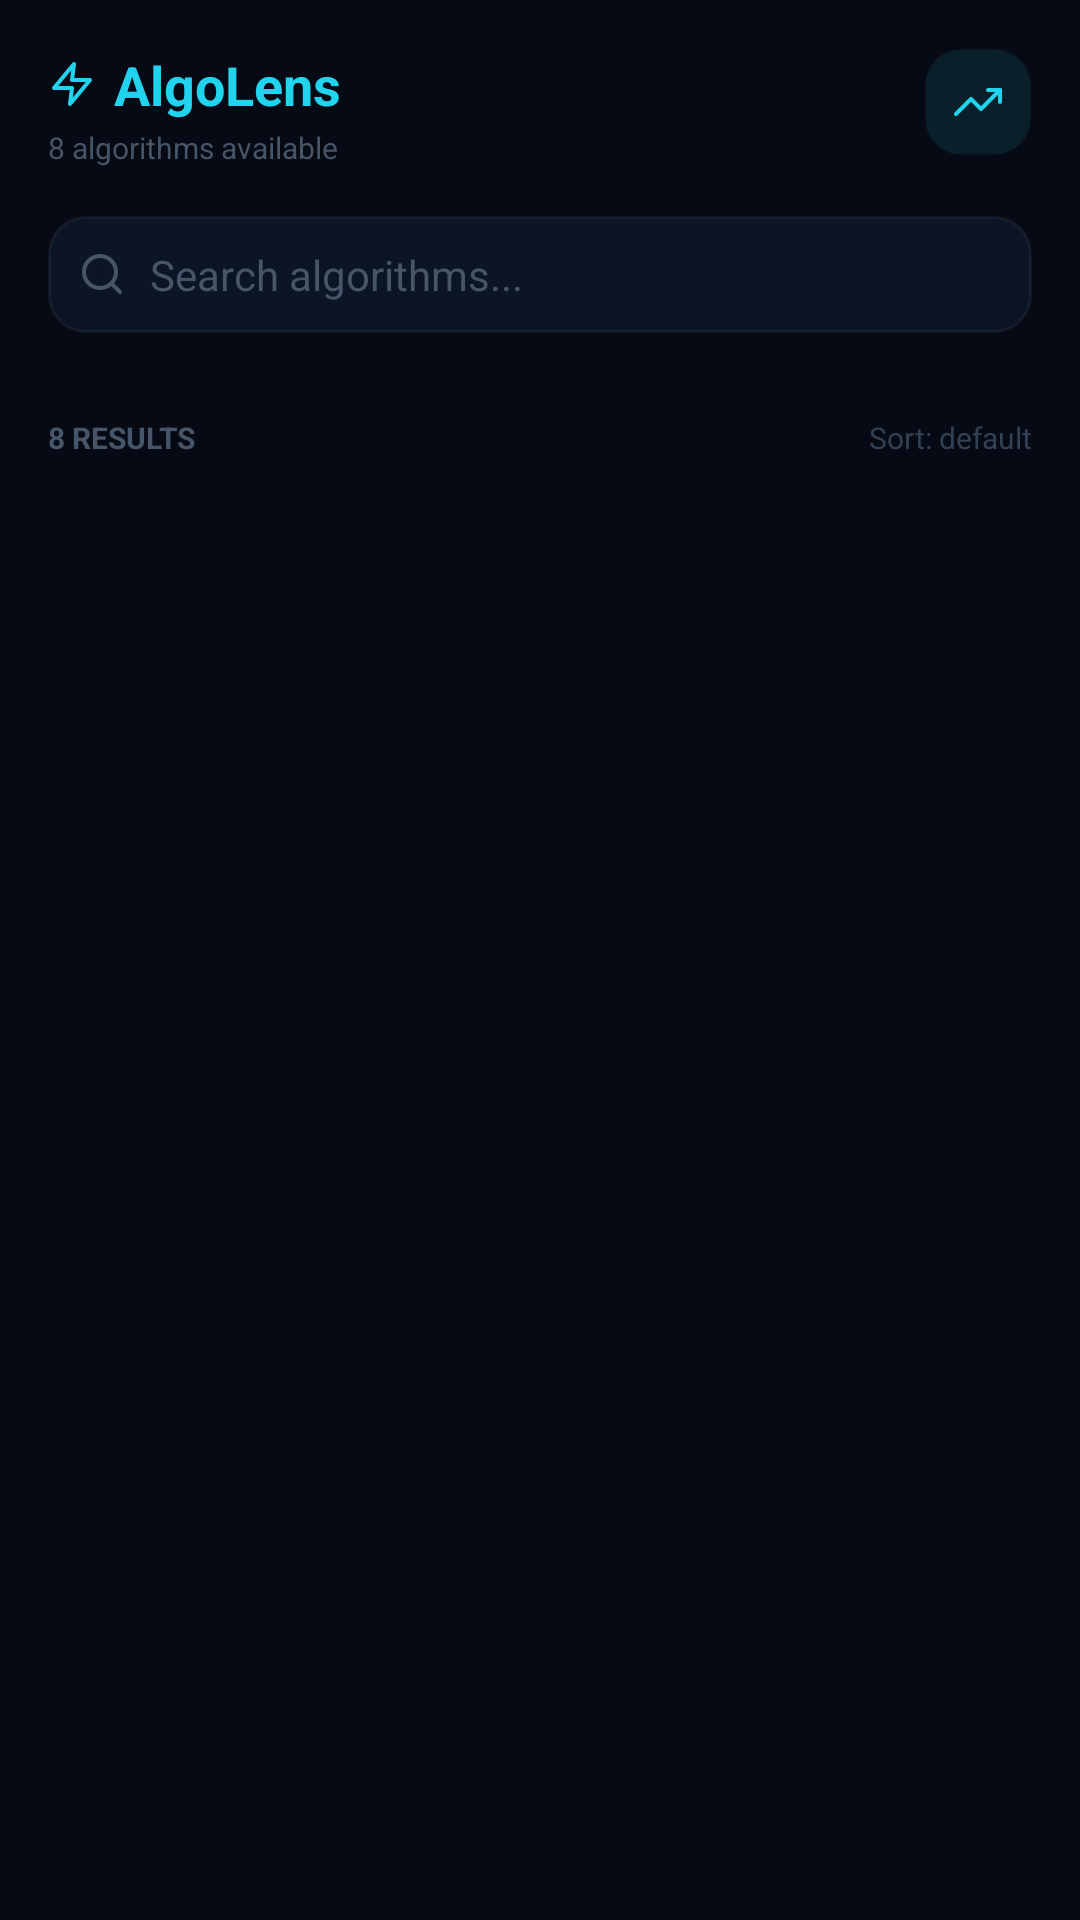

Layout XML and referenced resources for this Android screen:
<!-- AndroidManifest.xml: application theme Theme.AVIA -->
<!-- res/layout/fragment_dashboard.xml -->
<?xml version="1.0" encoding="utf-8"?>
<LinearLayout xmlns:android="http://schemas.android.com/apk/res/android"
    xmlns:app="http://schemas.android.com/apk/res-auto"
    xmlns:tools="http://schemas.android.com/tools"
    android:layout_width="match_parent"
    android:layout_height="match_parent"
    android:background="@color/bg_dark"
    android:orientation="vertical"
    android:paddingStart="16dp"
    android:paddingEnd="16dp"
    android:paddingTop="16dp"
    android:paddingBottom="0dp">

    
    <RelativeLayout
        android:layout_width="match_parent"
        android:layout_height="wrap_content"
        android:layout_marginBottom="16dp">

        <LinearLayout
            android:layout_width="wrap_content"
            android:layout_height="wrap_content"
            android:orientation="vertical">

            <LinearLayout
                android:layout_width="wrap_content"
                android:layout_height="wrap_content"
                android:gravity="center_vertical"
                android:orientation="horizontal">

                <ImageView
                    android:layout_width="16dp"
                    android:layout_height="16dp"
                    android:layout_marginEnd="6dp"
                    android:src="@drawable/ic_zap"
                    app:tint="@color/primary_cyan" />

                <TextView
                    android:layout_width="wrap_content"
                    android:layout_height="wrap_content"
                    android:text="AlgoLens"
                    android:textColor="@color/primary_cyan"
                    android:textSize="18sp"
                    android:textStyle="bold" />
            </LinearLayout>

            <TextView
                android:id="@+id/tv_algo_count_header"
                android:layout_width="wrap_content"
                android:layout_height="wrap_content"
                android:layout_marginTop="2dp"
                android:text="8 algorithms available"
                android:textColor="@color/text_muted"
                android:textSize="10sp" />
        </LinearLayout>

        <FrameLayout
            android:layout_width="36dp"
            android:layout_height="36dp"
            android:layout_alignParentEnd="true"
            android:background="@drawable/card_background"
            android:backgroundTint="#1A22D3EE">

            <ImageView
                android:layout_width="16dp"
                android:layout_height="16dp"
                android:layout_gravity="center"
                android:src="@drawable/ic_trending"
                app:tint="@color/primary_cyan" />
        </FrameLayout>
    </RelativeLayout>

    
    <LinearLayout
        android:layout_width="match_parent"
        android:layout_height="wrap_content"
        android:layout_marginBottom="16dp"
        android:background="@drawable/card_background"
        android:gravity="center_vertical"
        android:orientation="horizontal"
        android:padding="10dp">

        <ImageView
            android:layout_width="16dp"
            android:layout_height="16dp"
            android:layout_marginEnd="8dp"
            android:src="@drawable/ic_search"
            app:tint="@color/text_muted" />

        <EditText
            android:id="@+id/et_search"
            android:layout_width="match_parent"
            android:layout_height="wrap_content"
            android:background="@null"
            android:hint="Search algorithms..."
            android:textColor="@color/text_primary"
            android:textColorHint="@color/text_muted"
            android:textSize="14sp" />
    </LinearLayout>

    
    <HorizontalScrollView
        android:layout_width="match_parent"
        android:layout_height="wrap_content"
        android:layout_marginBottom="12dp"
        android:scrollbars="none">

        <LinearLayout
            android:id="@+id/layout_categories"
            android:layout_width="wrap_content"
            android:layout_height="wrap_content"
            android:orientation="horizontal" />
    </HorizontalScrollView>

    
    <RelativeLayout
        android:layout_width="match_parent"
        android:layout_height="wrap_content"
        android:layout_marginBottom="8dp">

        <TextView
            android:id="@+id/tv_results_count"
            android:layout_width="wrap_content"
            android:layout_height="wrap_content"
            android:text="8 RESULTS"
            android:textColor="@color/text_muted"
            android:textSize="10sp"
            android:textStyle="bold" />

        <TextView
            android:layout_width="wrap_content"
            android:layout_height="wrap_content"
            android:layout_alignParentEnd="true"
            android:text="Sort: default"
            android:textColor="@color/nav_inactive"
            android:textSize="10sp" />
    </RelativeLayout>

    
    <androidx.recyclerview.widget.RecyclerView
        android:id="@+id/rv_algorithms"
        android:layout_width="match_parent"
        android:layout_height="0dp"
        android:layout_weight="1"
        tools:listitem="@layout/item_algorithm" />

</LinearLayout>
<!-- res/layout/item_algorithm.xml (included above) -->
<?xml version="1.0" encoding="utf-8"?>
<LinearLayout xmlns:android="http://schemas.android.com/apk/res/android"
    xmlns:app="http://schemas.android.com/apk/res-auto"
    android:layout_width="match_parent"
    android:layout_height="wrap_content"
    android:layout_marginBottom="8dp"
    android:background="@drawable/card_background"
    android:gravity="center_vertical"
    android:orientation="horizontal"
    android:padding="12dp">

    
    <FrameLayout
        android:id="@+id/layout_icon_container"
        android:layout_width="36dp"
        android:layout_height="36dp"
        android:layout_marginEnd="12dp"
        android:background="@drawable/card_background"
        android:backgroundTint="#1822D3EE">

        <ImageView
            android:id="@+id/iv_algo_icon"
            android:layout_width="14dp"
            android:layout_height="14dp"
            android:layout_gravity="center"
            android:src="@drawable/ic_zap"
            app:tint="@color/primary_cyan" />
    </FrameLayout>

    
    <LinearLayout
        android:layout_width="0dp"
        android:layout_height="wrap_content"
        android:layout_weight="1"
        android:orientation="vertical">

        <RelativeLayout
            android:layout_width="match_parent"
            android:layout_height="wrap_content">

            <TextView
                android:id="@+id/tv_algo_name"
                android:layout_width="wrap_content"
                android:layout_height="wrap_content"
                android:ellipsize="end"
                android:maxLines="1"
                android:text="Bubble Sort"
                android:textColor="@color/text_primary"
                android:textSize="12sp"
                android:textStyle="bold" />

            <ImageView
                android:layout_width="11dp"
                android:layout_height="11dp"
                android:layout_alignParentEnd="true"
                android:layout_centerVertical="true"
                android:src="@drawable/ic_explore"
                app:tint="@color/nav_inactive" />
        </RelativeLayout>

        <LinearLayout
            android:layout_width="wrap_content"
            android:layout_height="wrap_content"
            android:layout_marginTop="2dp"
            android:gravity="center_vertical"
            android:orientation="horizontal">

            <TextView
                android:id="@+id/tv_algo_time"
                android:layout_width="wrap_content"
                android:layout_height="wrap_content"
                android:text="O(n²)"
                android:textColor="@color/text_muted"
                android:textSize="10sp" />

            <View
                android:layout_width="2dp"
                android:layout_height="2dp"
                android:layout_marginHorizontal="8dp"
                android:background="@color/divider_color" />

            <TextView
                android:id="@+id/tv_algo_difficulty"
                android:layout_width="wrap_content"
                android:layout_height="wrap_content"
                android:background="@drawable/card_background"
                android:backgroundTint="#1A4ADE80"
                android:paddingHorizontal="6dp"
                android:paddingVertical="1dp"
                android:text="Easy"
                android:textColor="@color/success_green"
                android:textSize="10sp"
                android:textStyle="bold" />
        </LinearLayout>
    </LinearLayout>

</LinearLayout>
<!-- resources referenced by this layout -->
<resources>
  <color name="bg_dark">#060A14</color>
  <color name="divider_color">#141E35</color>
  <color name="nav_inactive">#334155</color>
  <color name="primary_cyan">#22D3EE</color>
  <color name="success_green">#4ADE80</color>
  <color name="text_muted">#475569</color>
  <color name="text_primary">#E2E8F0</color>
  <!-- drawable card_background (drawable) -->
  <?xml version="1.0" encoding="utf-8"?>
  <shape xmlns:android="http://schemas.android.com/apk/res/android">
      <solid android:color="@color/bg_card" />
      <corners android:radius="@dimen/card_corner_radius" />
      <stroke
          android:width="1dp"
          android:color="#0DFFFFFF" />
  </shape>
  <!-- drawable ic_explore (drawable) -->
  <vector xmlns:android="http://schemas.android.com/apk/res/android"
      android:width="24dp"
      android:height="24dp"
      android:viewportWidth="24"
      android:viewportHeight="24">
      <path
          android:fillColor="#00000000"
          android:pathData="M12,12m-10,0a10,10 0,1 1,20 0a10,10 0,1 1,-20 0"
          android:strokeColor="#FFFFFF"
          android:strokeLineCap="round"
          android:strokeLineJoin="round"
          android:strokeWidth="2" />
      <path
          android:fillColor="#00000000"
          android:pathData="M16.24,7.76l-2.12,6.36l-6.36,2.12l2.12,-6.36l6.36,-2.12z"
          android:strokeColor="#FFFFFF"
          android:strokeLineCap="round"
          android:strokeLineJoin="round"
          android:strokeWidth="2" />
  </vector>
  <!-- drawable ic_search (drawable) -->
  <vector xmlns:android="http://schemas.android.com/apk/res/android"
      android:width="24dp"
      android:height="24dp"
      android:viewportWidth="24"
      android:viewportHeight="24">
      <path
          android:fillColor="#00000000"
          android:pathData="M11,19a8,8 0,1 0,0 -16,8 8,0 0,0 0,16z"
          android:strokeColor="@color/text_muted"
          android:strokeLineCap="round"
          android:strokeLineJoin="round"
          android:strokeWidth="2" />
      <path
          android:fillColor="#00000000"
          android:pathData="M21,21l-4.35,-4.35"
          android:strokeColor="@color/text_muted"
          android:strokeLineCap="round"
          android:strokeLineJoin="round"
          android:strokeWidth="2" />
  </vector>
  <!-- drawable ic_trending (drawable) -->
  <vector xmlns:android="http://schemas.android.com/apk/res/android"
      android:width="24dp"
      android:height="24dp"
      android:viewportWidth="24"
      android:viewportHeight="24">
      <path
          android:fillColor="#00000000"
          android:pathData="M23,6l-9.5,9.5l-5,-5L1,18"
          android:strokeColor="@color/primary_cyan"
          android:strokeLineCap="round"
          android:strokeLineJoin="round"
          android:strokeWidth="2" />
      <path
          android:fillColor="#00000000"
          android:pathData="M17,6h6v6"
          android:strokeColor="@color/primary_cyan"
          android:strokeLineCap="round"
          android:strokeLineJoin="round"
          android:strokeWidth="2" />
  </vector>
  <!-- drawable ic_zap (drawable) -->
  <vector xmlns:android="http://schemas.android.com/apk/res/android"
      android:width="24dp"
      android:height="24dp"
      android:viewportWidth="24"
      android:viewportHeight="24">
      <path
          android:fillColor="#00000000"
          android:pathData="M13,2L3,14h9l-1,8 10,-12h-9l1,-8z"
          android:strokeColor="@color/primary_cyan"
          android:strokeLineCap="round"
          android:strokeLineJoin="round"
          android:strokeWidth="2" />
  </vector>
  <style name="Theme.AVIA" parent="android:Theme.Material.NoActionBar">
          <item name="android:statusBarColor">@color/bg_dark</item>
          <item name="android:windowLightStatusBar" tools:targetApi="m">false</item>
          <item name="android:windowBackground">@color/bg_dark</item>
          <item name="android:colorBackground">@color/bg_dark</item>
          <item name="android:navigationBarColor">@color/bg_dark</item>
      </style>
  <color name="bg_card">#0C1526</color>
  <dimen name="card_corner_radius">12dp</dimen>
</resources>
